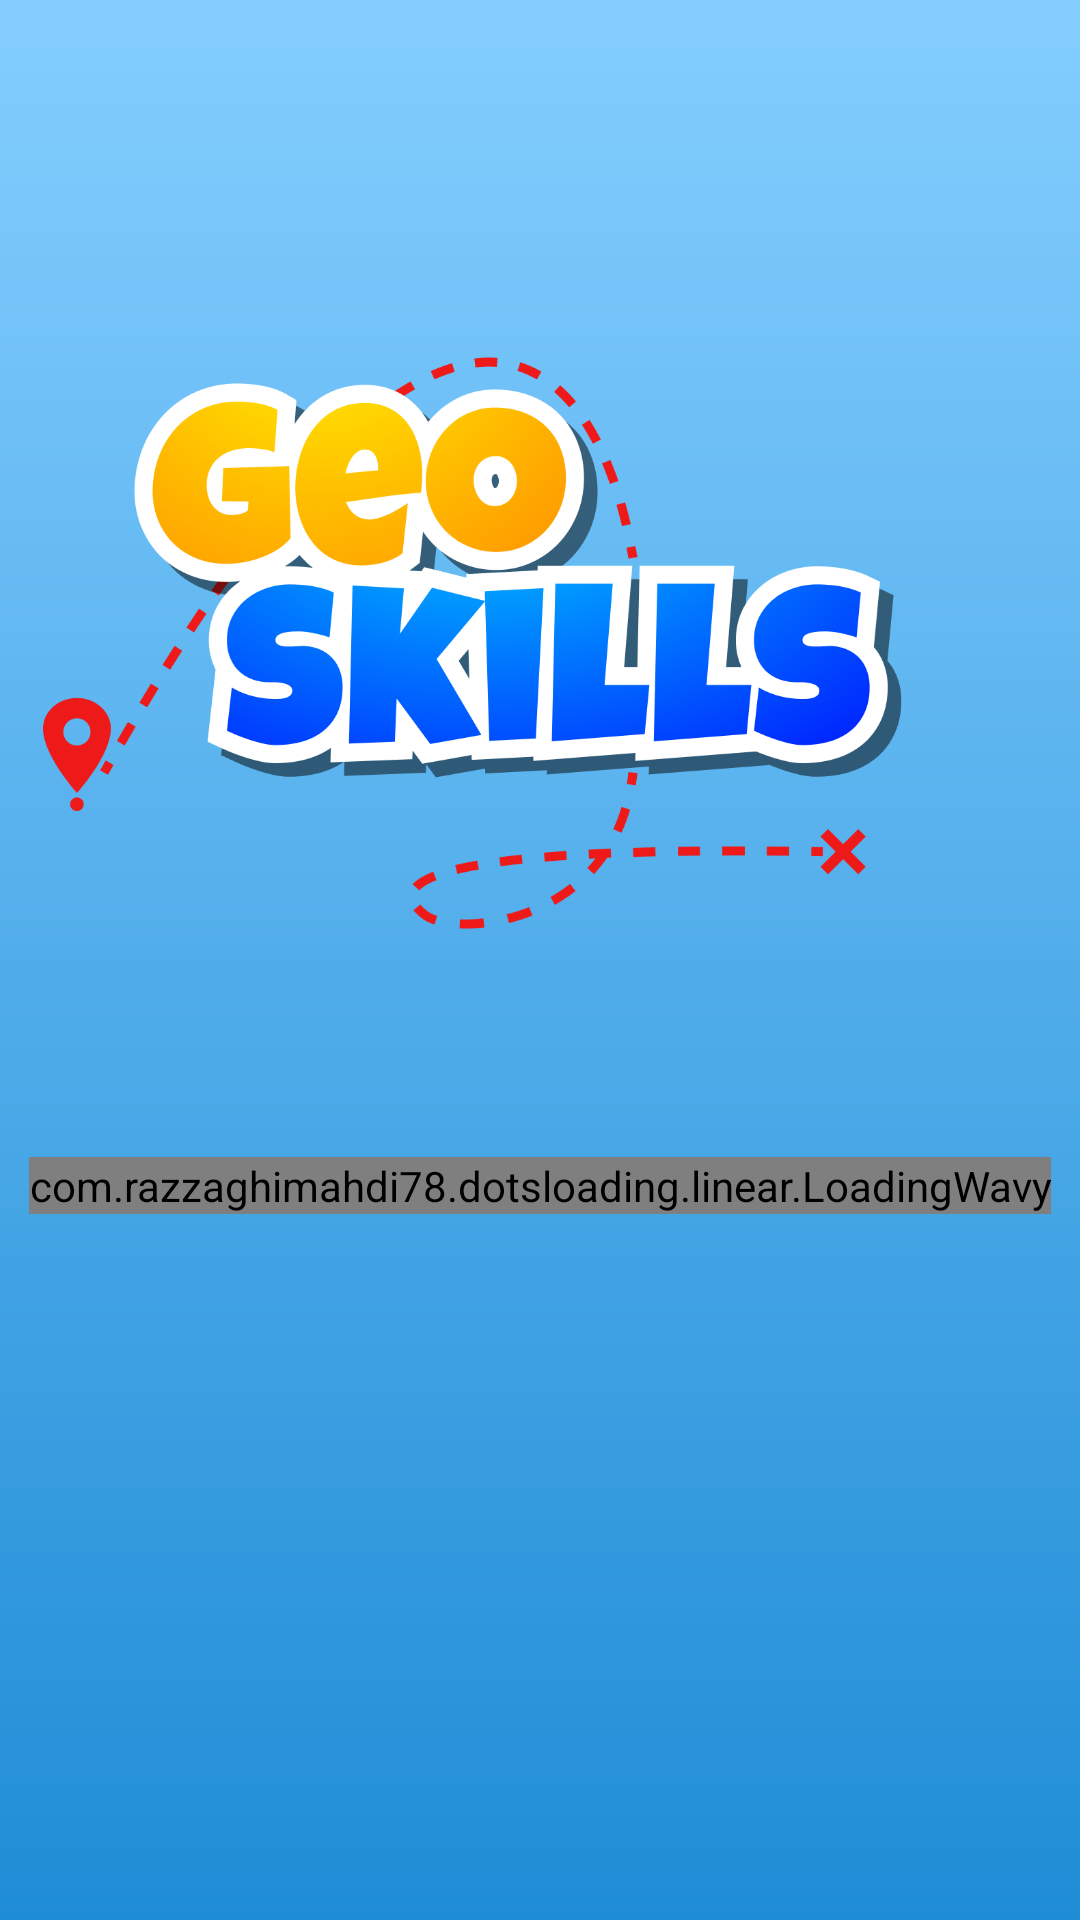

Write the Android layout XML for this screen, with the resource values it uses.
<!-- AndroidManifest.xml: application theme Theme.GeoSkillsPesquisa -->
<!-- res/layout/fragment_splash.xml -->
<?xml version="1.0" encoding="utf-8"?>
<androidx.constraintlayout.widget.ConstraintLayout xmlns:android="http://schemas.android.com/apk/res/android"
    xmlns:tools="http://schemas.android.com/tools"
    android:layout_width="match_parent"
    android:layout_height="match_parent"
    xmlns:app="http://schemas.android.com/apk/res-auto"
    tools:context=".view.SplashFragment">

    <LinearLayout
        android:layout_width="wrap_content"
        android:layout_height="wrap_content"
        android:orientation="vertical"
        app:layout_constraintBottom_toBottomOf="parent"
        app:layout_constraintEnd_toEndOf="parent"
        app:layout_constraintStart_toStartOf="parent"
        app:layout_constraintTop_toTopOf="parent"
        app:layout_constraintVertical_bias="0.32">

        <ImageView
            android:layout_width="300dp"
            android:layout_height="wrap_content"
            android:layout_marginBottom="70dp"
            android:adjustViewBounds="true"
            android:src="@drawable/logo" />

        <com.razzaghimahdi78.dotsloading.linear.LoadingWavy
            android:layout_gravity="center"
            android:layout_width="wrap_content"
            android:layout_height="wrap_content"
            app:dots_color="@color/white"
            app:dots_size="6dp"/>
    </LinearLayout>
</androidx.constraintlayout.widget.ConstraintLayout>
<!-- resources referenced by this layout -->
<resources>
  <color name="white">#FFFFFFFF</color>
  <!-- drawable logo: png bitmap (drawable, 283705 bytes) -->
  <style name="Theme.GeoSkillsPesquisa" parent="Base.Theme.GeoSkillsPesquisa" />
  <style name="Base.Theme.GeoSkillsPesquisa" parent="Theme.Material3.DayNight.NoActionBar">
          <item name="android:windowBackground">@drawable/bg_gradiente_activity</item>
          <item name="android:navigationBarColor">#000</item>
          <item name="windowSplashScreenAnimatedIcon">@drawable/bg_transparent</item>
          <item name="statusBarBackground">@color/blue_dark</item>
          <item name="android:statusBarColor">@color/blue_dark</item>
      </style>
  <!-- drawable bg_gradiente_activity (drawable) -->
  <?xml version="1.0" encoding="utf-8"?>
  <shape xmlns:android="http://schemas.android.com/apk/res/android">
  
      <gradient
          android:type="linear"
          android:startColor="#84CEFF"
          android:endColor="#1F8DD6"
          android:angle="-90"
          />
  
  </shape>
  <color name="blue_dark">#3598DB</color>
</resources>
